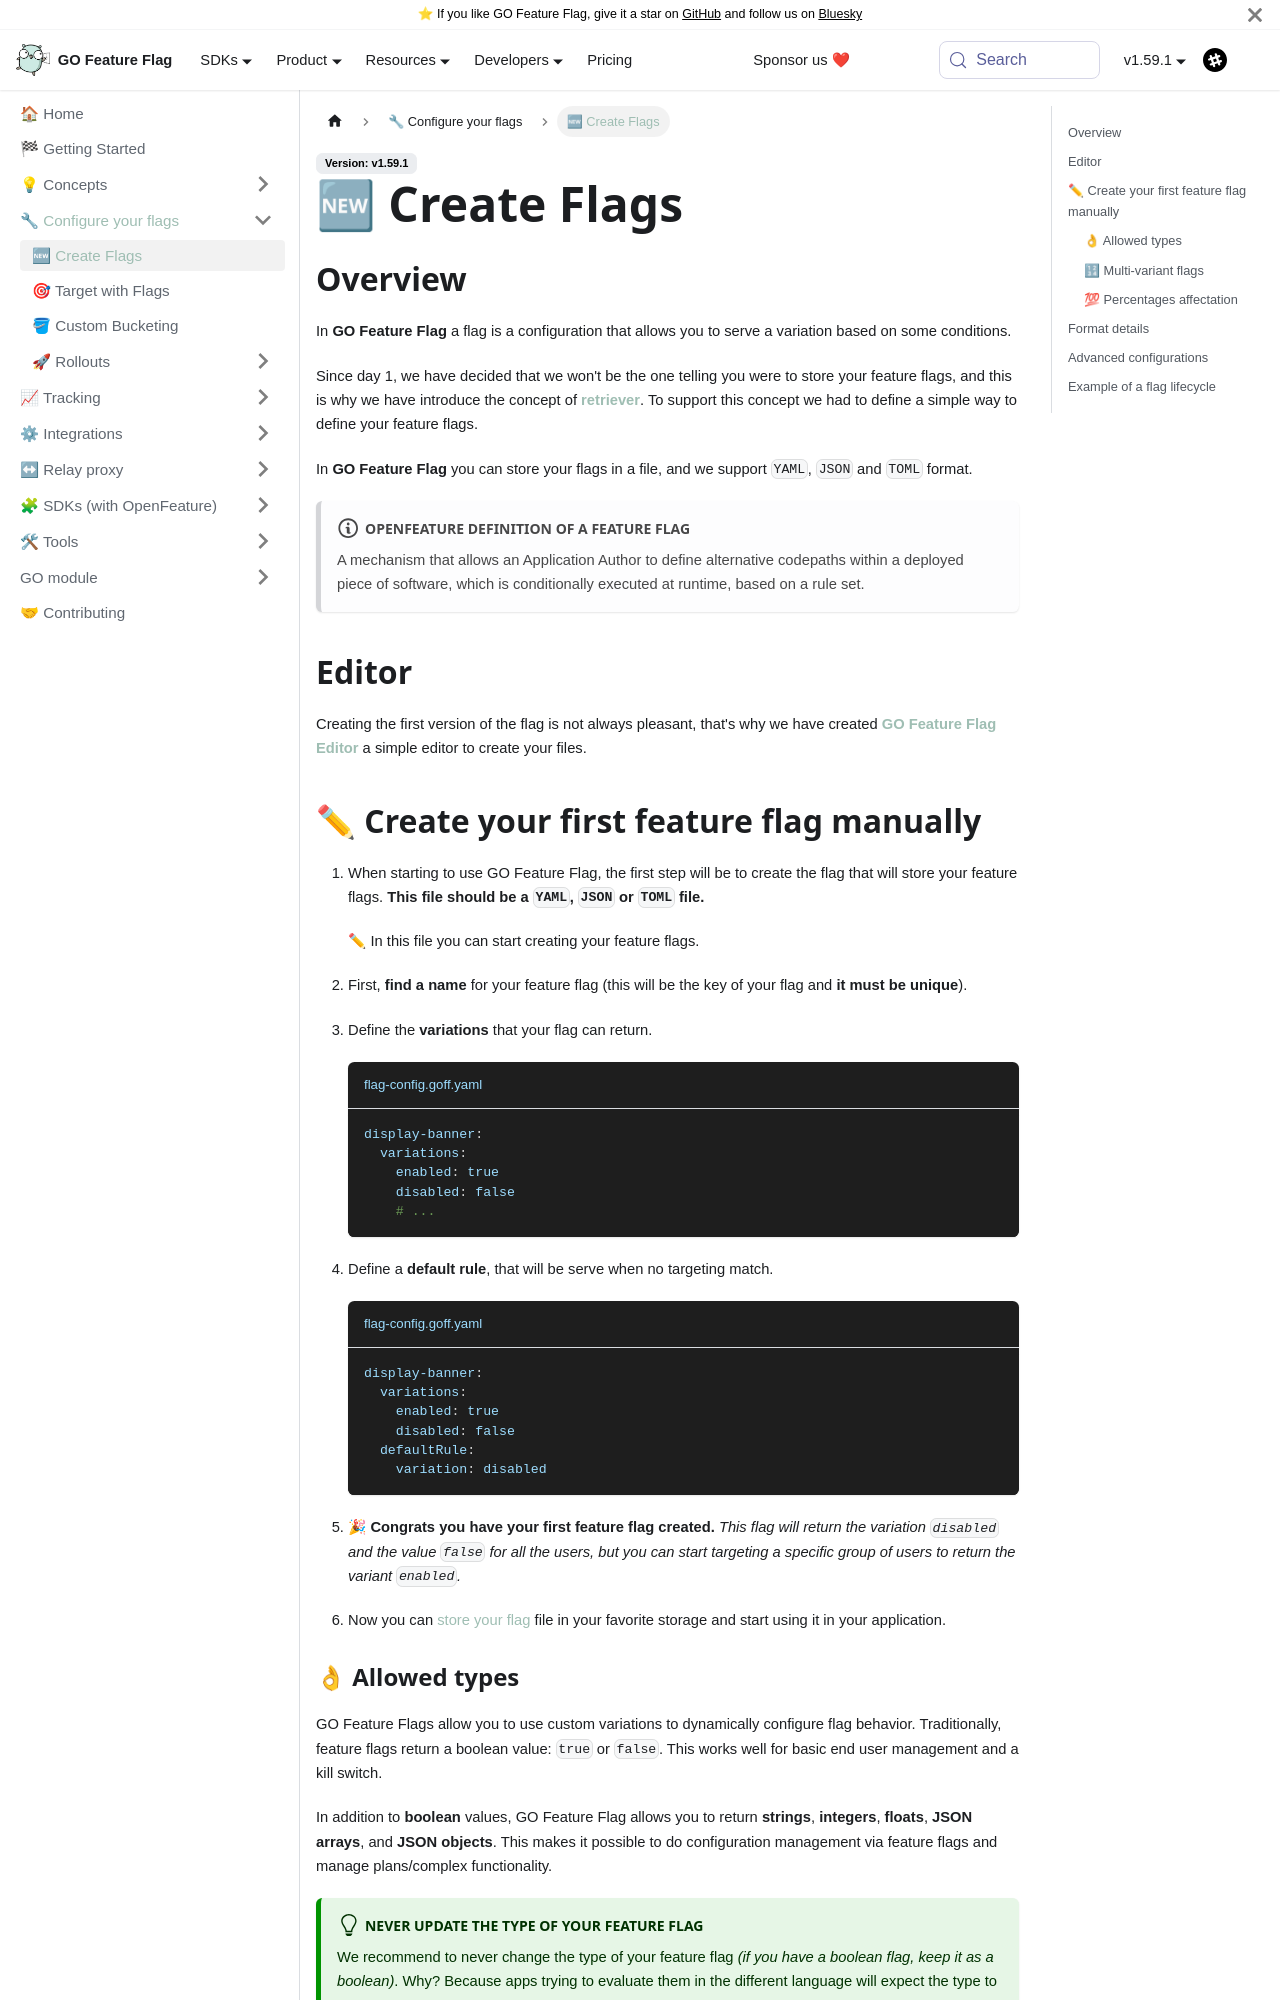

repository: thomaspoignant/go-feature-flag · page: docs/configure_flag/create-flags.html · generator: docusaurus

---
sidebar_position: 10
description: What is a flag and how you can create them.
---

# 🆕 Create Flags

## Overview

In **GO Feature Flag** a flag is a configuration that allows you to serve a variation based on some conditions.

Since day 1, we have decided that we won't be the one telling you were to store your feature flags, and this is why we have introduce the concept of [**retriever**](../concepts/retriever.mdx).
To support this concept we had to define a simple way to define your feature flags.

In **GO Feature Flag** you can store your flags in a file, and we support `YAML`, `JSON` and `TOML` format.

:::note **OpenFeature Definition of a Feature Flag**
A mechanism that allows an Application Author to define alternative codepaths within a deployed piece of software, which is conditionally executed at runtime, based on a rule set.
:::

## Editor

Creating the first version of the flag is not always pleasant, that's why we have created
[**GO Feature Flag Editor**](https://editor.gofeatureflag.org) a simple editor to create your files.

## ✏ Create your first feature flag manually

1. When starting to use GO Feature Flag, the first step will be to create the flag that will store your feature flags.
   **This file should be a `YAML`, `JSON` or `TOML` file.**

   ✏ In this file you can start creating your feature flags.

2. First, **find a name** for your feature flag (this will be the key of your flag and **it must be unique**).
3. Define the **variations** that your flag can return.
   ```yaml title="flag-config.goff.yaml"
   display-banner:
     variations:
       enabled: true
       disabled: false
       # ...
   ```
4. Define a **default rule**, that will be serve when no targeting match.
   ```yaml title="flag-config.goff.yaml"
   display-banner:
     variations:
       enabled: true
       disabled: false
     defaultRule:
       variation: disabled
   ```
5. **🎉 Congrats you have your first feature flag created.**
   _This flag will return the variation `disabled` and the value `false` for all the users, but you can start targeting a specific group of users to return the variant `enabled`._
6. Now you can [store your flag](../integrations/store-flags-configuration) file in your favorite storage and start using it in your application.
